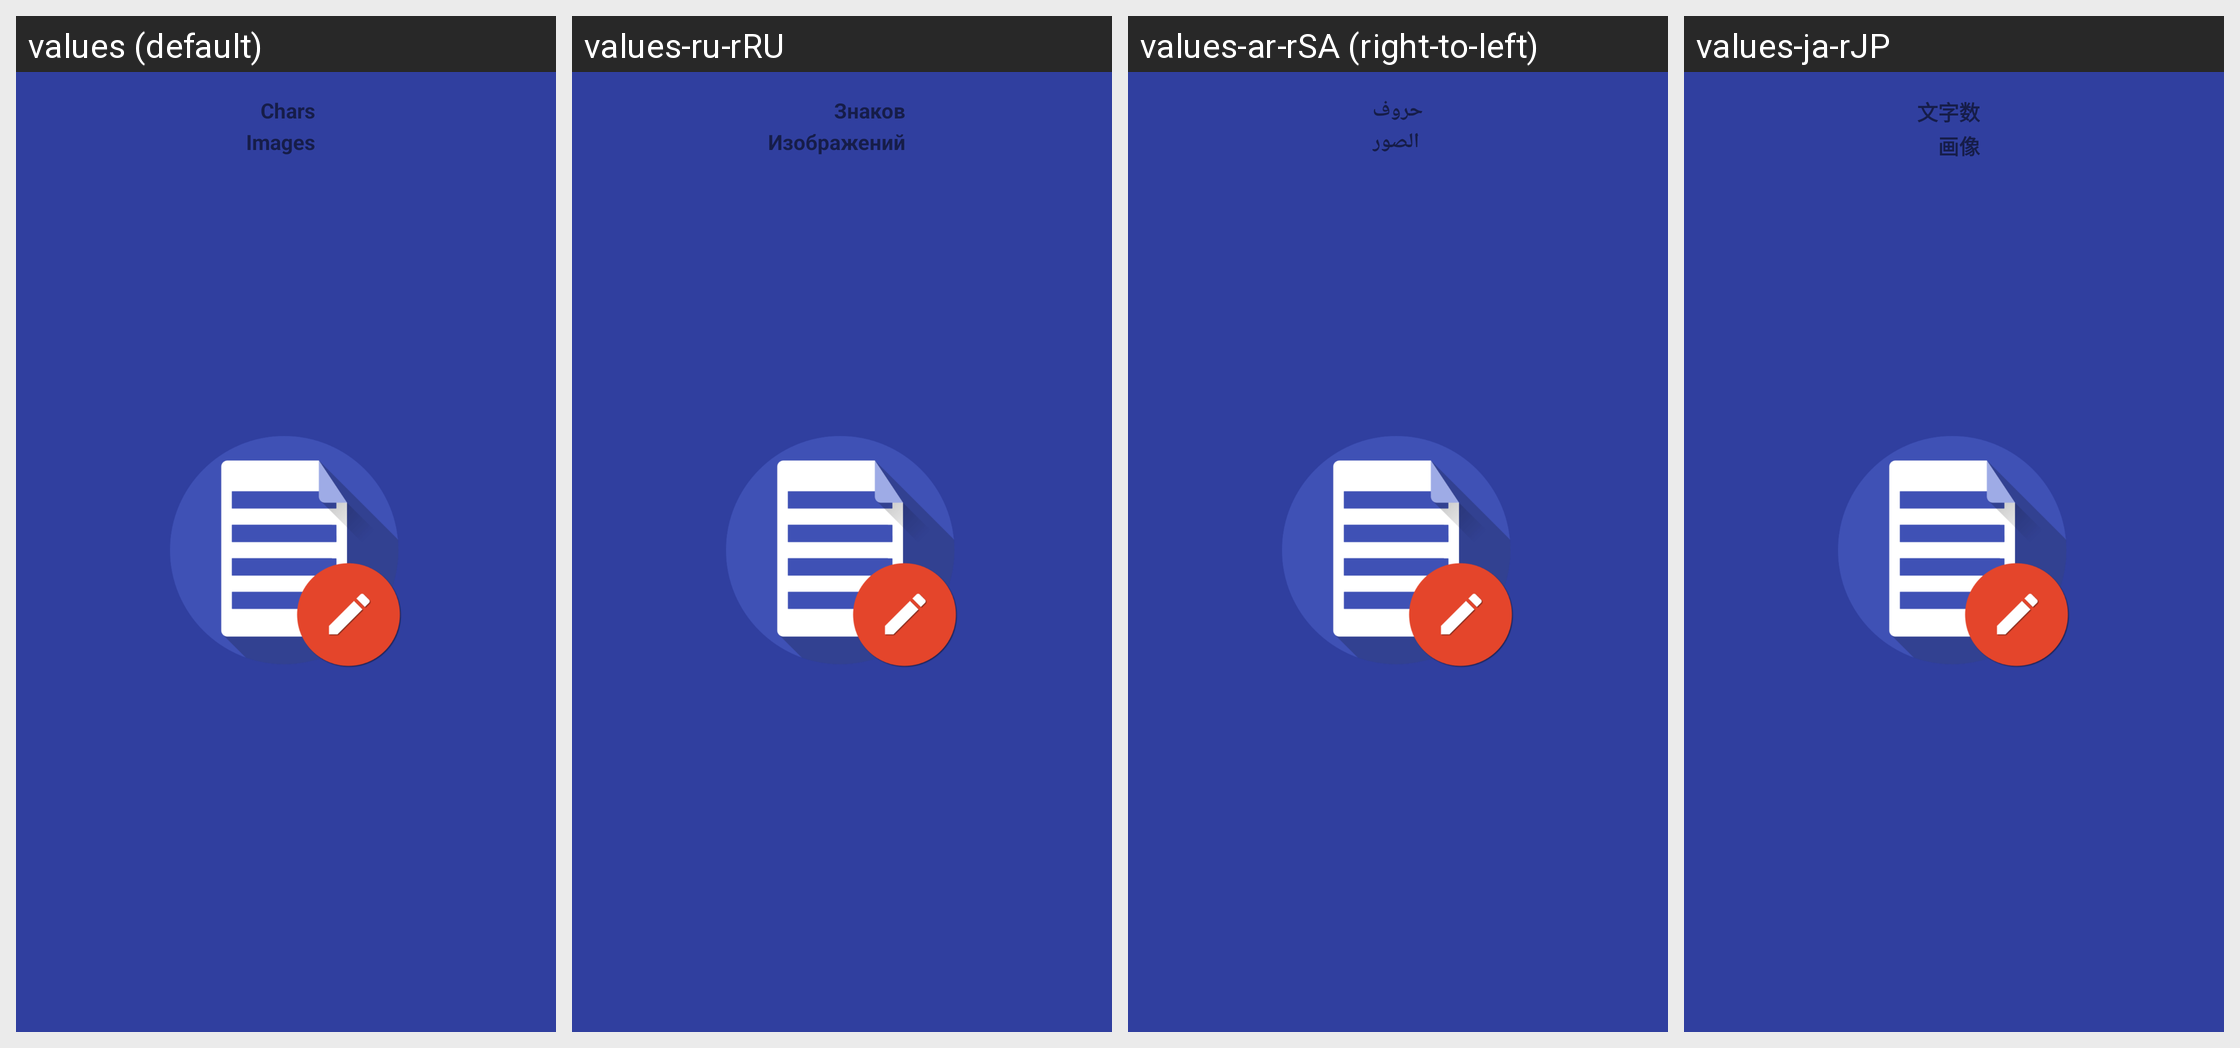

Here is an Android app screen in its default locale and in the app's own translations. Write out the translated-string differences for the strings that appear on this screen.
Android screen res/layout/activity_stats_note.xml rendered under 4 locales, left to right: values (default), values-ru-rRU, values-ar-rSA (right-to-left), values-ja-rJP. Device: Nexus 5 (rendered at 1080×1920; each locale shown at half size, 540×960, under a caption strip naming it); theme OmniNotesTheme.ApiSpec.Branded.
Other locales in the repository, not shown: values-ar, values-ca-rES, values-cs, values-cs-rCZ, values-de, values-de-rDE, values-el, values-el-rGR, values-en, values-en-rUS, values-es, values-es-rES, values-es-rXA, values-eu-rES, values-fa-rIR, values-fi-rFI, values-fr, values-fr-rFR, values-gl, values-gl-rES, values-hi, values-hi-rIN, values-hr-rHR, values-hu-rHU, values-id, values-in, values-in-rID, values-it, values-it-rIT, values-iw, values-iw-rIL, values-kh, values-km, values-km-rKH, values-lo, values-lo-rLA, values-lv-rLV, values-my-rMM, values-nb-rNO, values-nl, values-nl-rNL, values-or-rIN, values-pl-rPL, values-pt-rBR, values-pt-rPT, values-ro-rRO, values-ru, values-si-rLK, values-sk, values-sk-rSK, values-sl, values-sl-rSI, values-sr-rSP, values-sv, values-sv-rSE, values-tr, values-tr-rTR, values-uk, values-uk-rUA, values-ur-rPK, values-zh-rCN, values-zh-rTW.
Strings drawn on this screen, with the default value and each locale's value (text and hints the layout hard-codes, and strings that could not be matched under every locale, appear in the picture but are not listed):

stats_characters
  values: Chars
  values-ru-rRU: Знаков
  values-ar-rSA: حروف
  values-ja-rJP: 文字数

stats_images
  values: Images
  values-ru-rRU: Изображений
  values-ar-rSA: الصور
  values-ja-rJP: 画像
